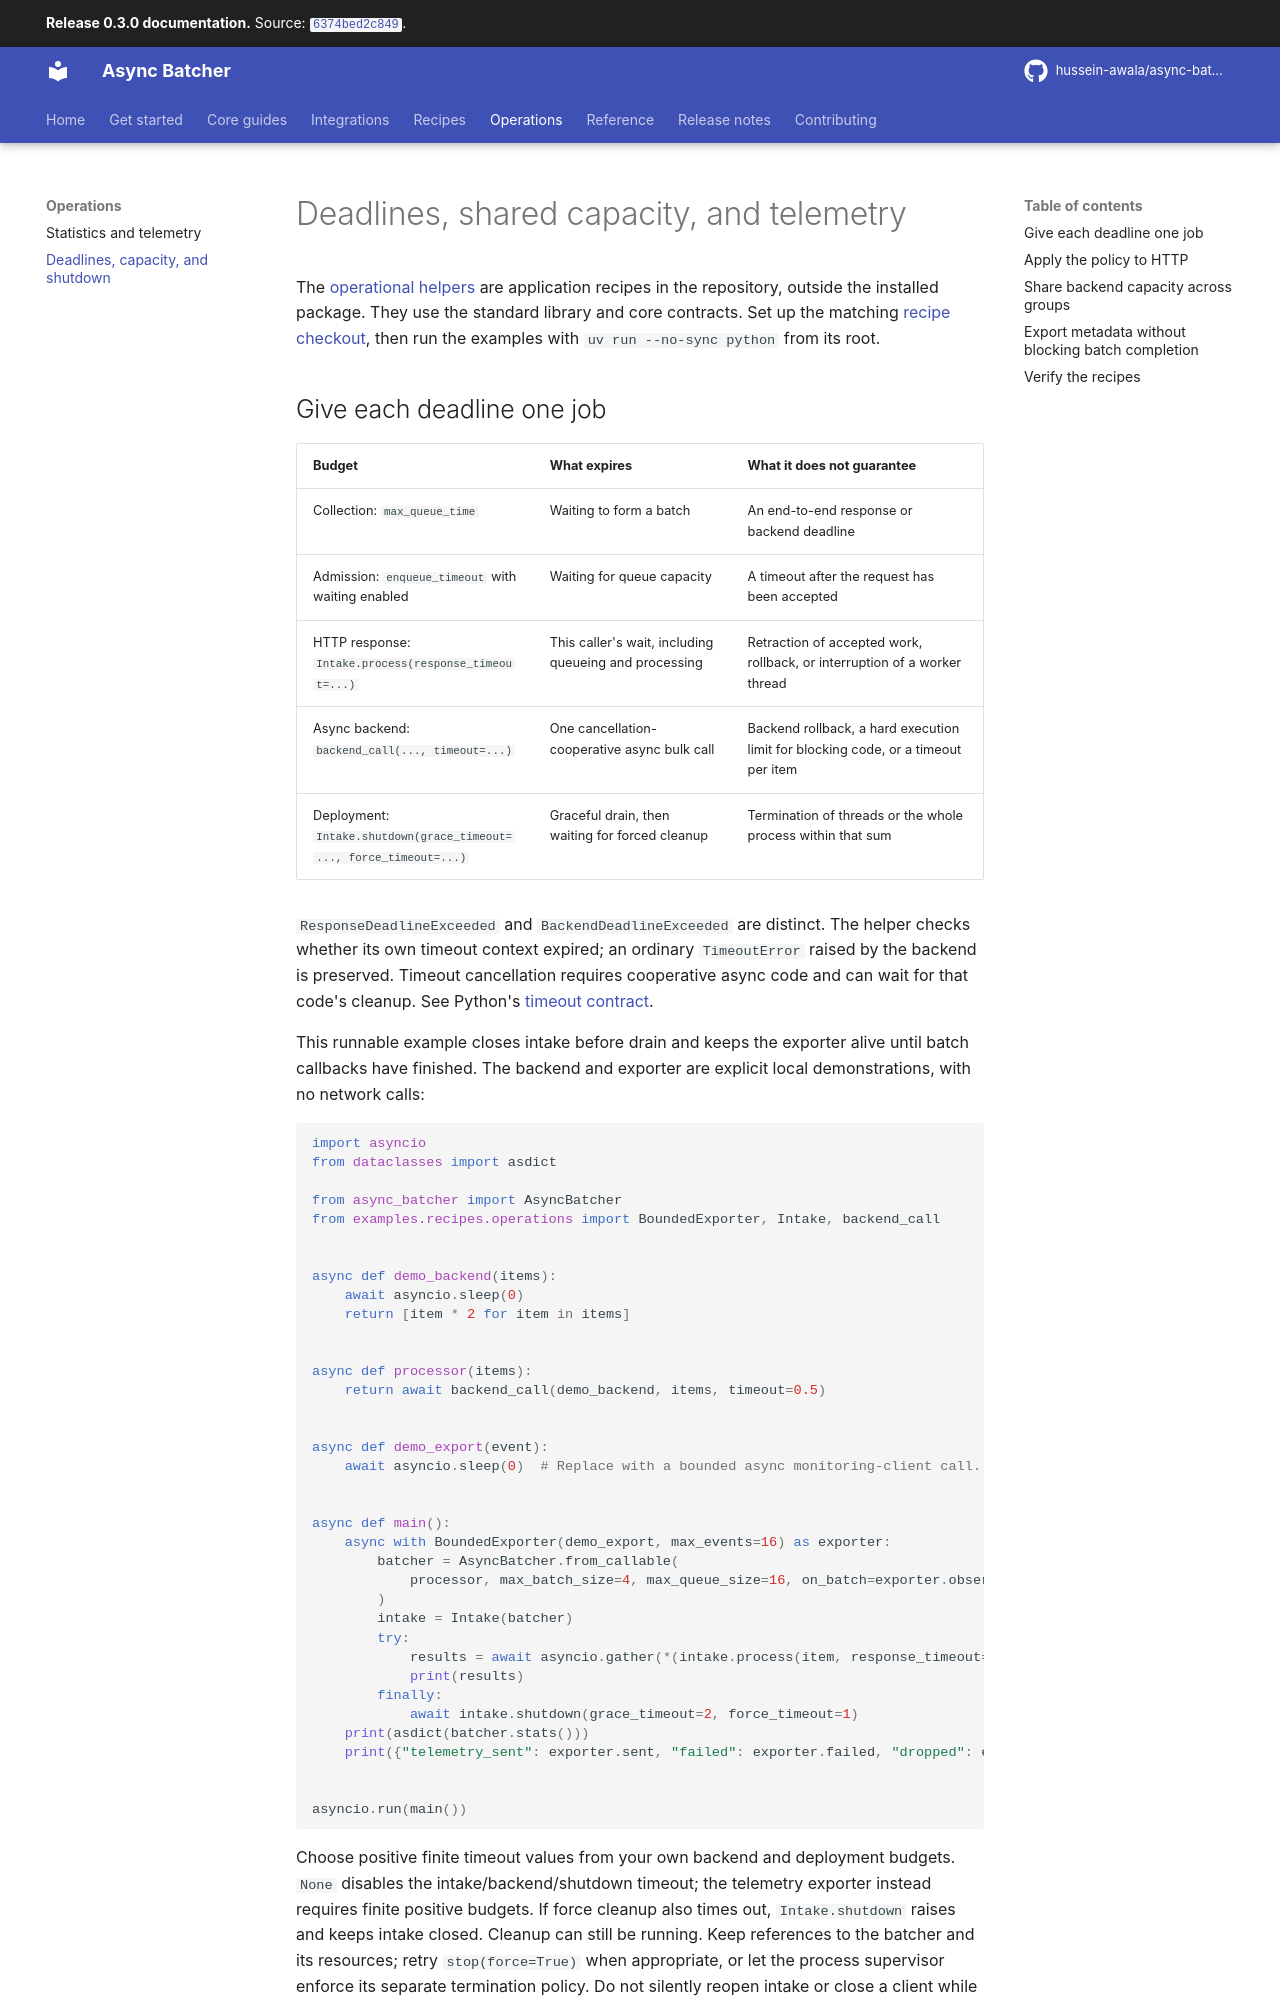

repository: hussein-awala/async-batcher · page: 0.3.0/operations/index.html · generator: mkdocs

# Deadlines, shared capacity, and telemetry

The [operational helpers](../examples/recipes/operations.py) are application recipes in the
repository, outside the installed package. They use the standard library and core contracts.
Set up the matching [recipe checkout](installation.md#run-the-repository-recipes), then run the examples with
`uv run --no-sync python` from its root.

## Give each deadline one job

| Budget | What expires | What it does not guarantee |
| --- | --- | --- |
| Collection: `max_queue_time` | Waiting to form a batch | An end-to-end response or backend deadline |
| Admission: `enqueue_timeout` with waiting enabled | Waiting for queue capacity | A timeout after the request has been accepted |
| HTTP response: `Intake.process(response_timeout=...)` | This caller's wait, including queueing and processing | Retraction of accepted work, rollback, or interruption of a worker thread |
| Async backend: `backend_call(..., timeout=...)` | One cancellation-cooperative async bulk call | Backend rollback, a hard execution limit for blocking code, or a timeout per item |
| Deployment: `Intake.shutdown(grace_timeout=..., force_timeout=...)` | Graceful drain, then waiting for forced cleanup | Termination of threads or the whole process within that sum |

`ResponseDeadlineExceeded` and `BackendDeadlineExceeded` are distinct. The helper checks whether
its own timeout context expired; an ordinary `TimeoutError` raised by the backend is preserved.
Timeout cancellation requires cooperative async code and can wait for that code's cleanup.
See Python's [timeout contract](https://docs.python.org/3/library/asyncio-task.html#asyncio.timeout).

This runnable example closes intake before drain and keeps the exporter alive until batch callbacks
have finished. The backend and exporter are explicit local demonstrations, with no network calls:

```python
import asyncio
from dataclasses import asdict

from async_batcher import AsyncBatcher
from examples.recipes.operations import BoundedExporter, Intake, backend_call


async def demo_backend(items):
    await asyncio.sleep(0)
    return [item * 2 for item in items]


async def processor(items):
    return await backend_call(demo_backend, items, timeout=0.5)


async def demo_export(event):
    await asyncio.sleep(0)  # Replace with a bounded async monitoring-client call.


async def main():
    async with BoundedExporter(demo_export, max_events=16) as exporter:
        batcher = AsyncBatcher.from_callable(
            processor, max_batch_size=4, max_queue_size=16, on_batch=exporter.observe
        )
        intake = Intake(batcher)
        try:
            results = await asyncio.gather(*(intake.process(item, response_timeout=1) for item in range(8)))
            print(results)
        finally:
            await intake.shutdown(grace_timeout=2, force_timeout=1)
    print(asdict(batcher.stats()))
    print({"telemetry_sent": exporter.sent, "failed": exporter.failed, "dropped": exporter.dropped})


asyncio.run(main())
```

Choose positive finite timeout values from your own backend and deployment budgets. `None` disables
the intake/backend/shutdown timeout; the telemetry exporter instead requires finite positive budgets.
If force cleanup also times out, `Intake.shutdown` raises and keeps intake closed. Cleanup can still
be running. Keep references to the batcher and its resources; retry `stop(force=True)` when
appropriate, or let the process supervisor enforce its separate termination policy. Do not
silently reopen intake or close a client while surviving work still needs it.
